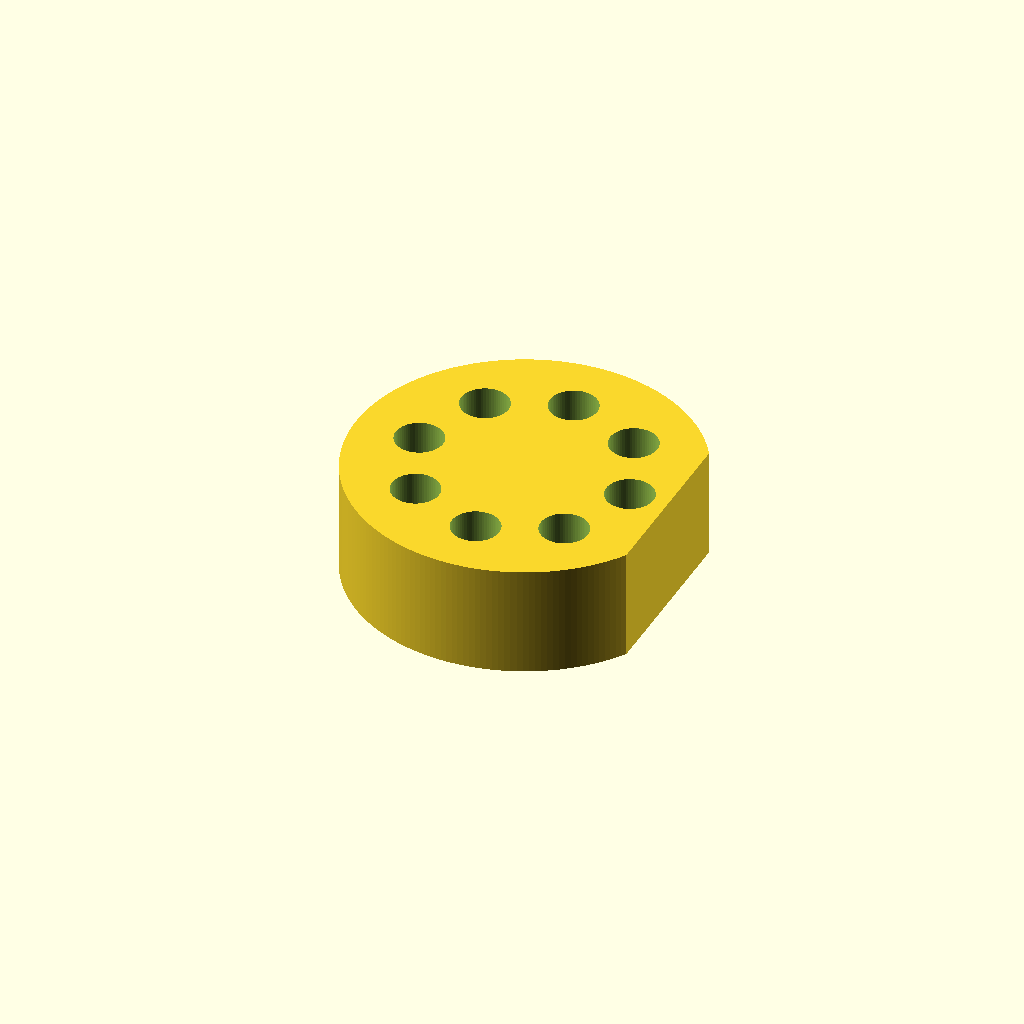
Cell 1: rendered with the file's own defaults.
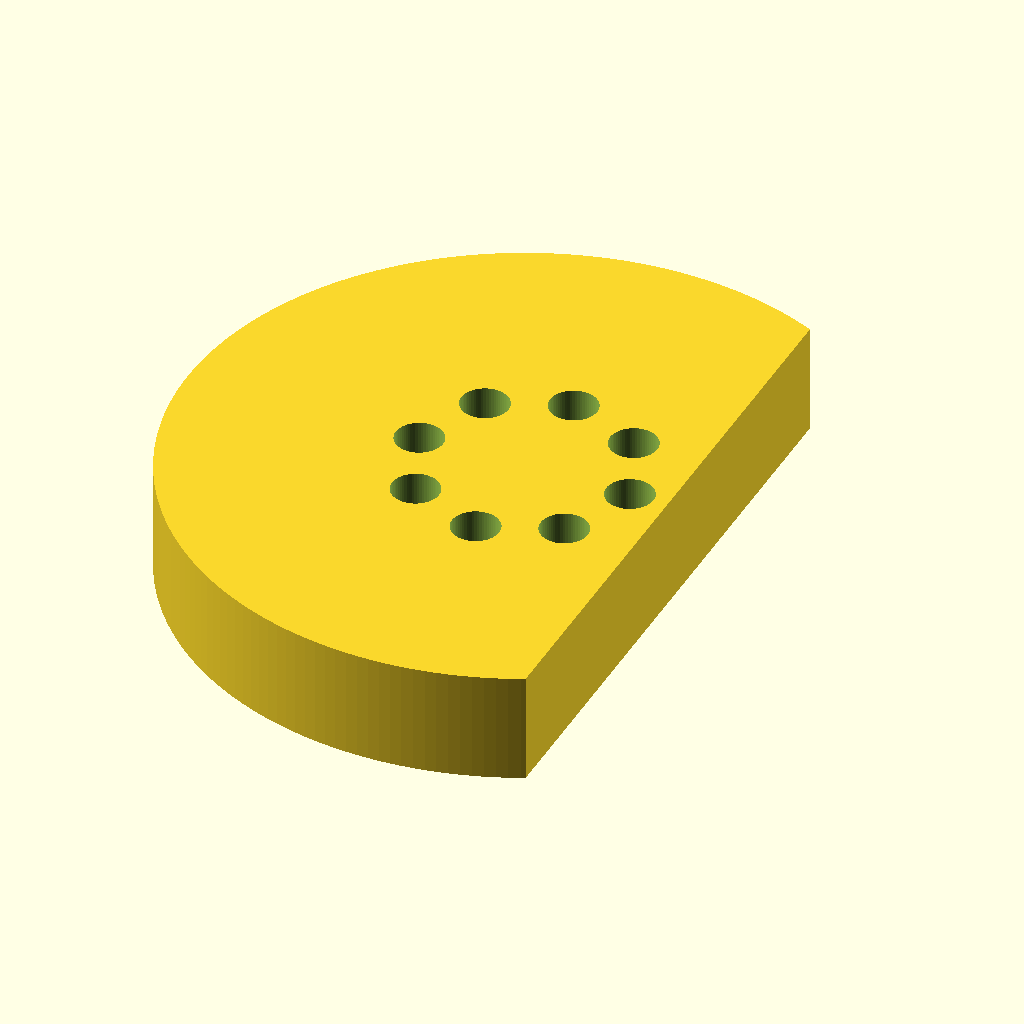
Cell 2 — puck_d set to 160, the other parameters unchanged.
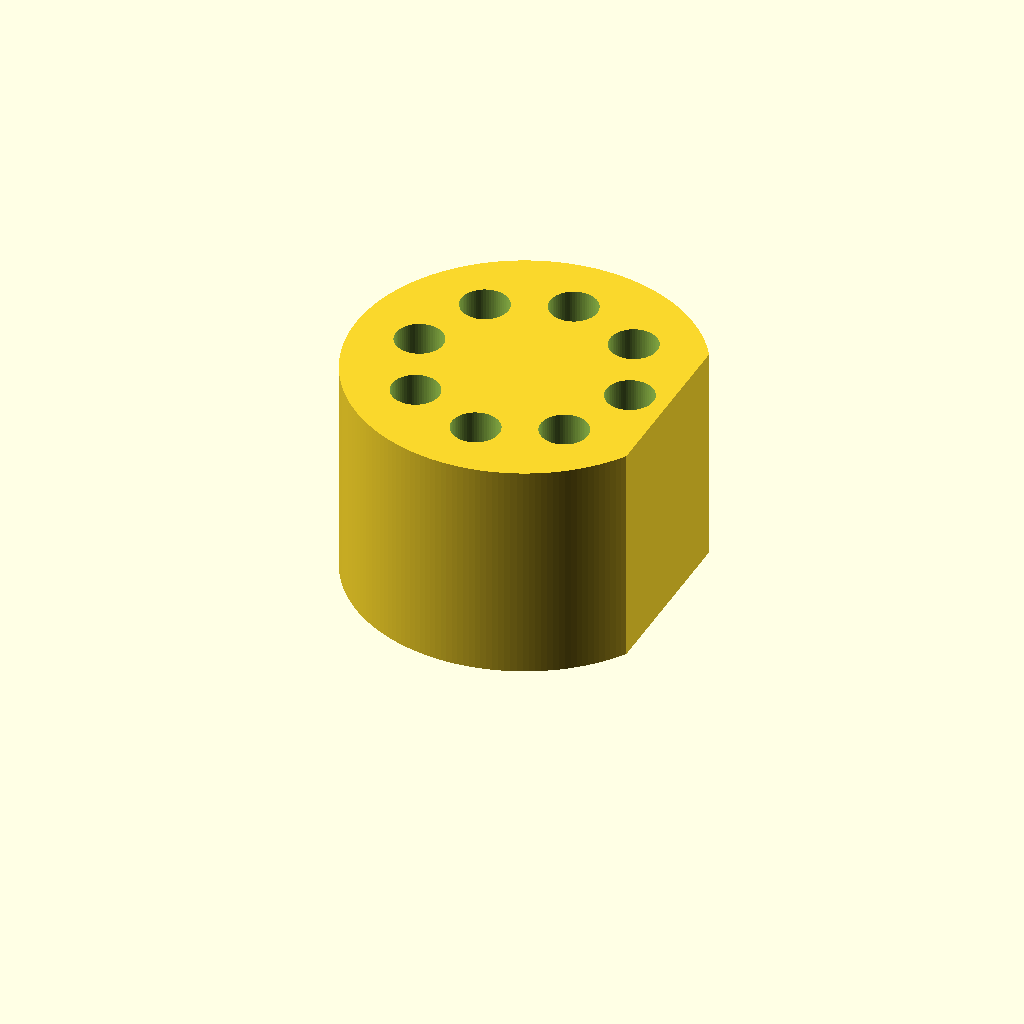
Cell 3 — height set to 52, the other parameters unchanged.
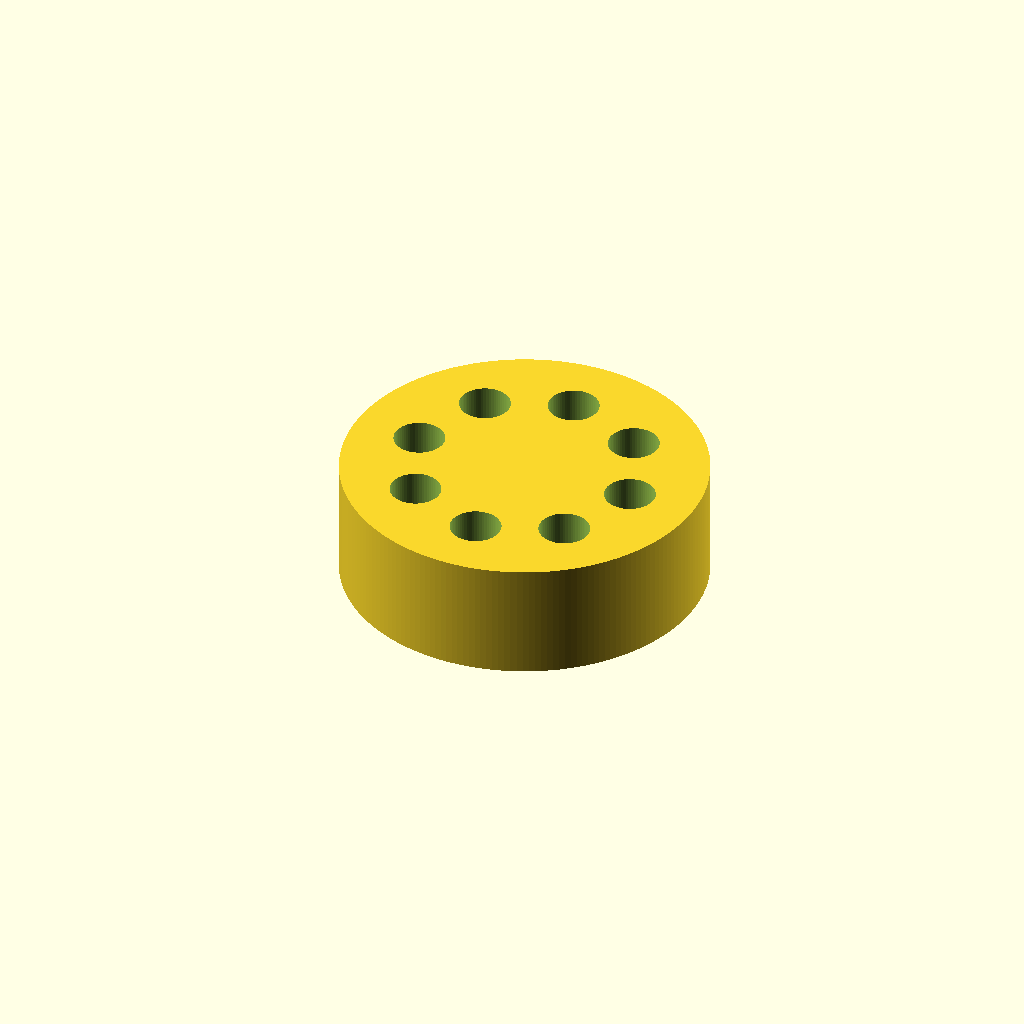
Cell 4 — flat_x set to 68, the other parameters unchanged.
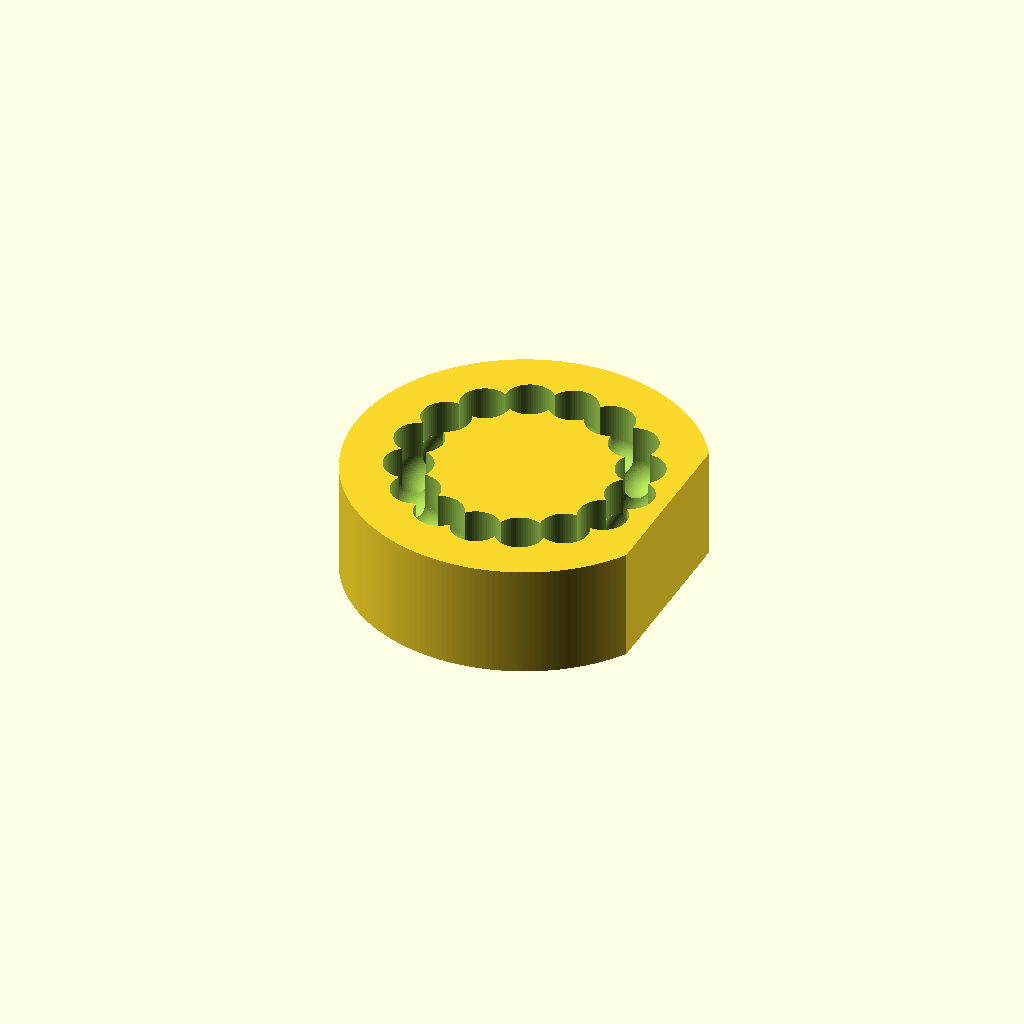
Cell 5: the same model with n_seats = 16.
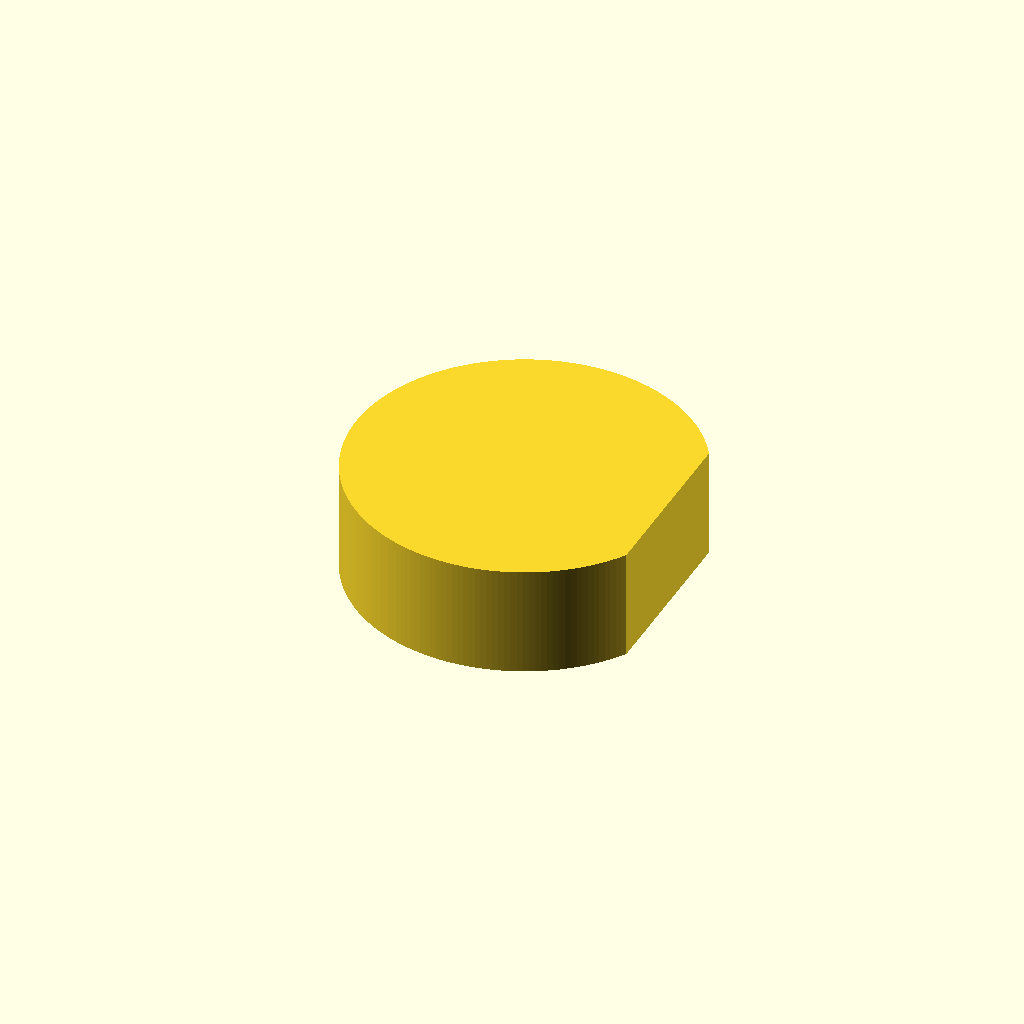
Cell 6: seat_circle_d = 100 (everything else at default).
One fixed orthographic camera (rotation 55°, 0°, 25°; colour scheme Cornfield) for every cell.
OpenSCAD source file bench/heldout/mutants/roundbottom_tube_puck_2ml__seats_14_deep.scad:
// KNOWN-WRONG PART (must fail): the seats are 14 mm deep (lowest point at z = 12) instead of 20
// Holder that keeps eight 2 mL round-bottom tubes upright (e.g. while loading beads)
// Category: benchware. A round puck with a flat on one side for a label and eight seats on a
// circle, each a cylinder with a half-sphere bottom shaped like the tube.
// Print: PLA or PETG, standing on the bed, 0.2 mm layers.
// SPDX-License-Identifier: CERN-OHL-P-2.0

/* [Puck] */
puck_d = 80;
height = 26;
flat_x = 34;              // everything beyond x = 34 is cut off (label flat)
n_seats = 8;
seat_circle_d = 50;       // first seat on +X
seat_d = 11.2;            // 2 mL tube ~10.8 mm + clearance
seat_low = 12;            // lowest point of each seat (20 mm below the top)

/* [Hidden] */
eps = 0.01;
r = seat_d / 2;

difference() {
    intersection() {
        cylinder(d = puck_d, h = height, $fn = 192);
        translate([-puck_d / 2 - 1, -puck_d / 2 - 1, -1]) cube([puck_d / 2 + 1 + flat_x, puck_d + 2, height + 2]);
    }
    for (k = [0 : n_seats - 1])
        rotate([0, 0, k * 360 / n_seats]) translate([seat_circle_d / 2, 0, seat_low + r]) {
            sphere(r = r, $fn = 64);
            cylinder(r = r, h = height - seat_low - r + 1, $fn = 64);
        }
}
Parameter table extracted from the source (name, type, default, range or options):
puck_d: number, default 80
height: number, default 26
flat_x: number, default 34
n_seats: number, default 8
seat_circle_d: number, default 50
seat_d: number, default 11.2
seat_low: number, default 12
